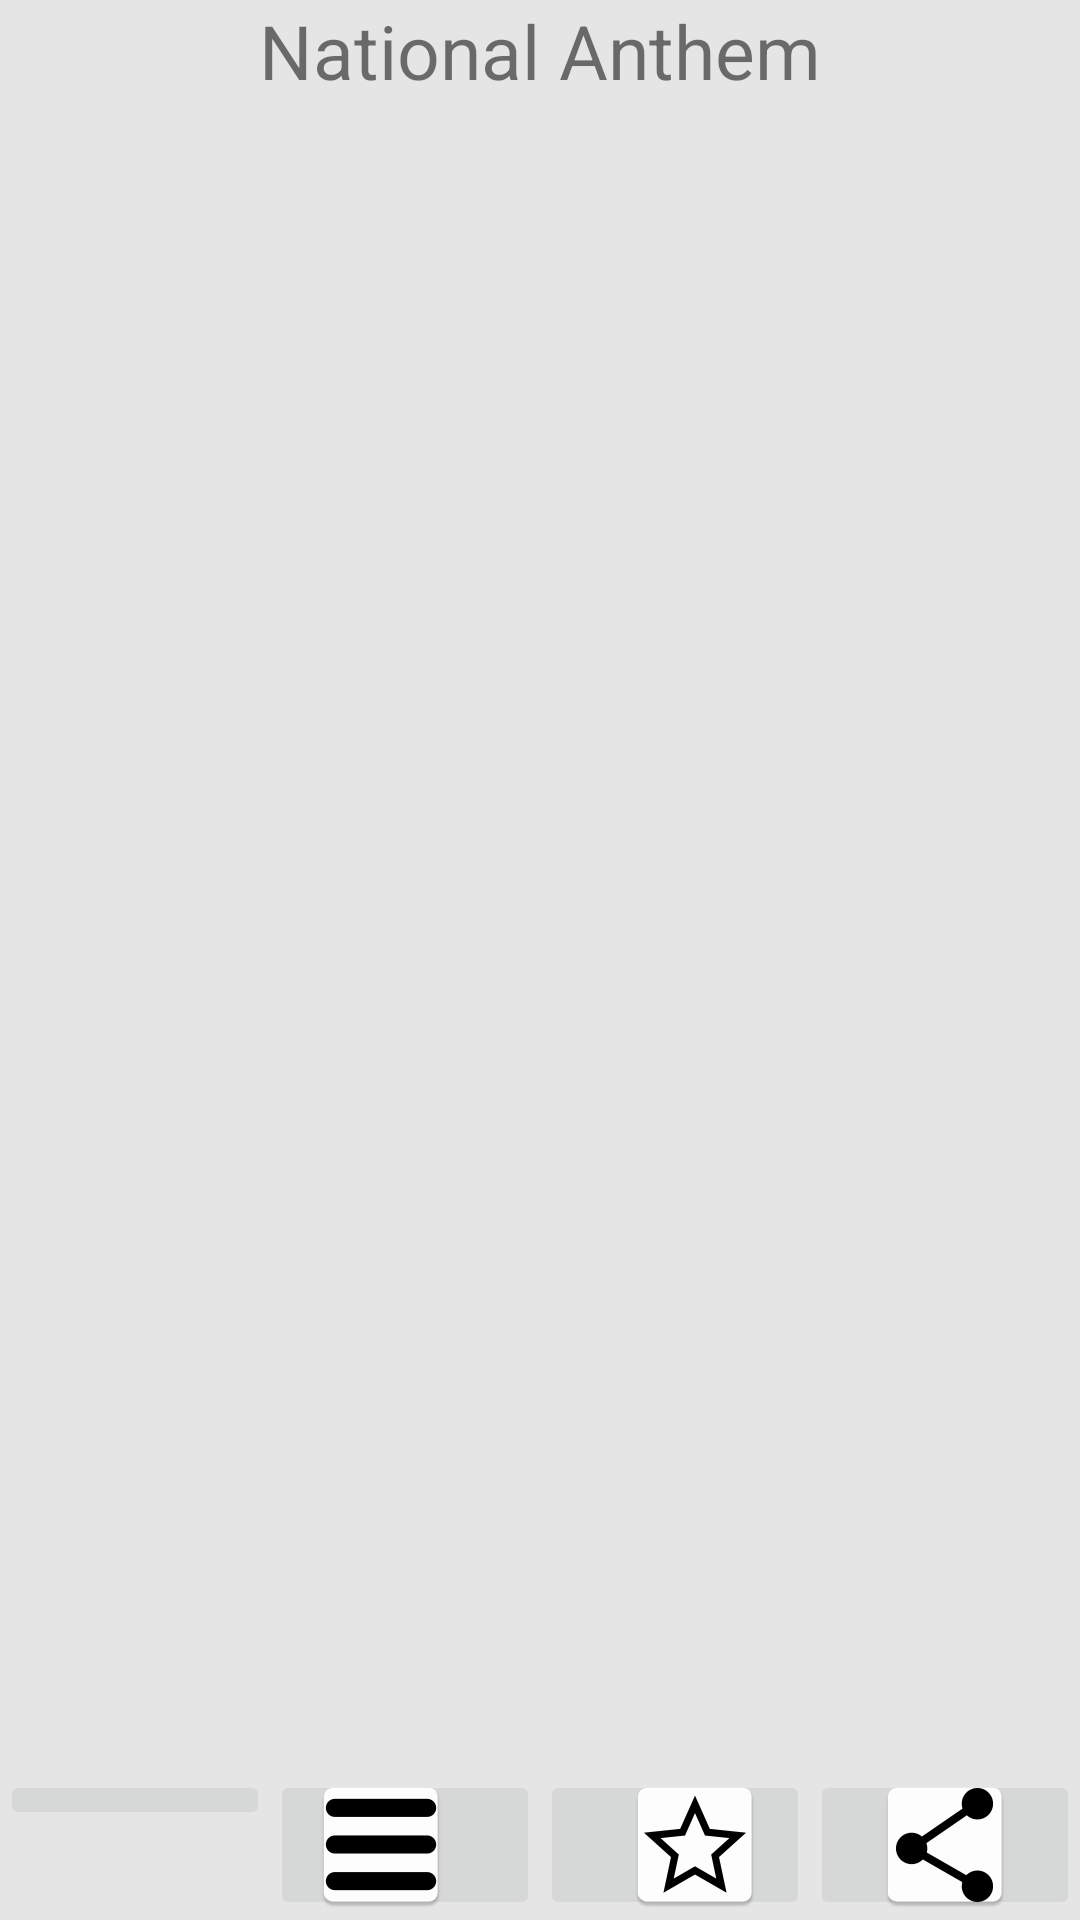

Reconstruct the res/layout file that produces this screen, plus the resources it refers to.
<!-- AndroidManifest.xml: application theme NoActionBarStyle -->
<!-- res/layout/activity_songs__main_.xml -->
<?xml version="1.0" encoding="utf-8"?>
<RelativeLayout
    xmlns:android="http://schemas.android.com/apk/res/android"
    xmlns:tools="http://schemas.android.com/tools"
    android:layout_width="match_parent"
    android:layout_height="match_parent"
    tools:context="com.example.bekgrace.habshamusic.Melody_songs.Songs_Main_Activity">

    <RelativeLayout
        android:id="@+id/title_song"
        android:layout_alignParentTop="true"
        android:layout_width="match_parent"
        android:layout_height="40dp">

        <TextView
            android:gravity="center"
            android:layout_width="match_parent"
            android:layout_height="wrap_content"
            android:text="National Anthem"
            android:textSize="25dp"
            />

    </RelativeLayout>

    <ScrollView

        android:layout_below="@id/title_song"
        android:layout_above="@+id/icons_footer"
        android:layout_width="match_parent"
        android:layout_height="match_parent">



    </ScrollView>

    <RelativeLayout
        android:id="@id/icons_footer"
        android:layout_alignParentBottom="true"
        android:layout_width="match_parent"
        android:layout_height="50dp">

        <LinearLayout
            android:orientation="horizontal"
            android:layout_width="match_parent"
            android:layout_height="wrap_content">

            <ImageButton
                android:src="@mipmap/back_icon"
                android:layout_width="match_parent"
                android:layout_height="wrap_content"
                android:layout_weight="1"
                />

            <ImageButton
                android:src="@mipmap/burger_menu_icon"
                android:layout_width="match_parent"
                android:layout_height="wrap_content"
                android:layout_weight="1"
                android:paddingRight="28dp"
                />

            <ImageButton
                android:src="@mipmap/favorite_icon"
                android:layout_width="match_parent"
                android:layout_height="wrap_content"
                android:layout_weight="1"
                android:paddingLeft="25dp"
                />

            <ImageButton
                android:src="@mipmap/share_icon"
                android:layout_width="match_parent"
                android:layout_height="wrap_content"
                android:layout_weight="1"
                />


        </LinearLayout>

    </RelativeLayout>

</RelativeLayout>
<!-- resources referenced by this layout -->
<resources>
  <!-- mipmap burger_menu_icon: png bitmap (mipmap-hdpi, 1020 bytes) -->
  <!-- mipmap favorite_icon: png bitmap (mipmap-hdpi, 1820 bytes) -->
  <!-- mipmap share_icon: png bitmap (mipmap-hdpi, 1771 bytes) -->
  <style name="NoActionBarStyle" parent="Theme.AppCompat.Light.NoActionBar">
          <item name="android:windowBackground">@color/background_window</item>
      </style>
  <color name="background_window">#FFE5E5E5</color>
</resources>
